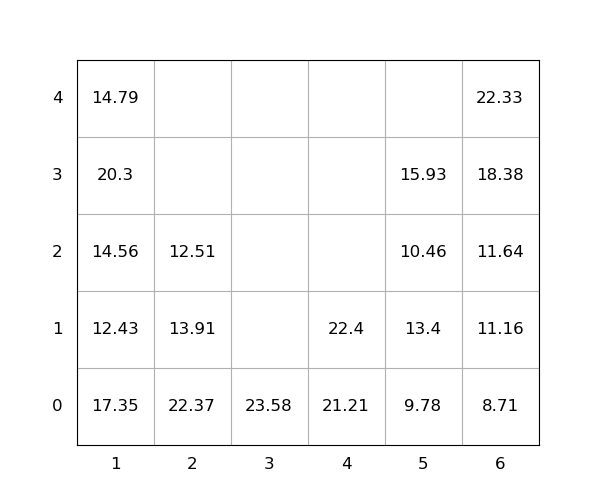

The data file committed next to this chart (first rows):
idx, loc_x, loc_y, loc_z, weight, seq, emerg, reloc, size(ft)
1, 4, 0, 0, 21.21, 0, 0, 0, 20
2, 5, 0, 0, 9.78, 0, 0, 0, 20
3, 3, 0, 0, 23.58, 0, 0, -5.512273970609272e-10, 20
4, 2, 0, 0, 22.37, 0, 0, 1.0, 20
5, 5, 0, 1, 13.4, 0, 0, 1.0, 20
6, 1, 0, 0, 17.35, 0, 0, 1.0, 20
7, 4, 0, 1, 22.4, 0, 0, 0, 20
8, 1, 0, 1, 12.43, 0, 0, 1.0, 20
9, 1, 0, 2, 14.56, 0, 0, 1.0, 20
10, 5, 0, 2, 10.46, 0, 0, 1.0, 20
11, 2, 0, 1, 13.91, 1, 0, 1.0, 20
12, 2, 0, 2, 12.51, 2, 0, 1.0, 20
13, 1, 0, 3, 20.3, 3, 0, 1.0, 20
14, 6, 0, 0, 8.71, 4, 0, 0, 20
15, 5, 0, 3, 15.93, 5, 0, 1.0, 20
16, 6, 0, 1, 11.16, 6, 0, 0, 20
17, 6, 0, 2, 11.64, 7, 0, 0, 20
18, 6, 0, 3, 18.38, 8, 0, 0, 20
19, 1, 0, 4, 14.79, 9, 0, 1, 20
20, 6, 0, 4, 22.33, 10, 0, 0, 20
